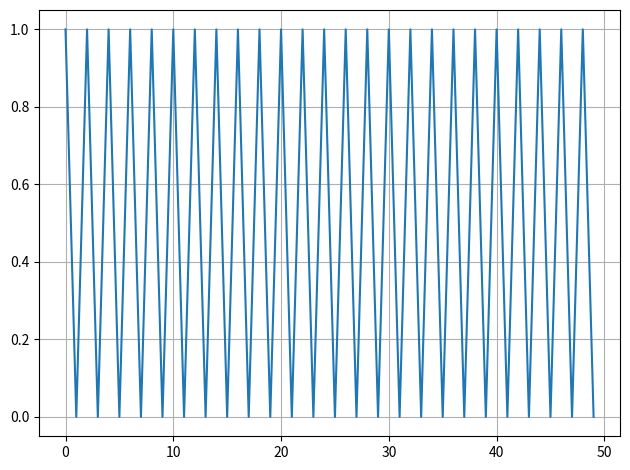

Here is the Python script that generated this plot:
from matplotlib import pyplot as plt
import numpy as np
import os


class NamingClass:
    PAR_SEP = ","
    VAL_SEP = '_'

    def __init__(
            self,
            arch_series,
            iteration,

            time_feats,
            time_window,
            float_feats,
            outsize,
            node_size,

            learning_rate,
            loss,
            batch,

            optimizer="",
            reward_fnum="",
            postfix="",
    ):
        self.arch_series = str(arch_series)
        self.iteration = str(iteration)

        self.time_feats = str(time_feats)
        self.time_window = str(time_window)
        self.float_feats = str(float_feats)
        self.outsize = str(outsize)
        self.node_size = str(node_size)

        self.learning_rate = str(learning_rate)
        self.loss = str(loss)
        self.batch = str(batch)

        "Optional"
        self.optimizer = str(optimizer)
        self.reward_fnum = str(reward_fnum)
        self.postfix = str(postfix)

    @classmethod
    def read_from_path(cls, path, remove_ext=True):
        path = os.path.basename(path)

        if '.' in path[-5:] and remove_ext:
            path, _ = path.split('.')
            # print("Path no extension", path)

        args = path.split(cls.PAR_SEP)
        if args[0] == "model":
            args = args[1:]

        string_args = [a.split(cls.VAL_SEP)[1] for a in args if len(a) > 0]

        return cls(*string_args)

    @classmethod
    def from_path(cls, *a, **kw):
        return cls.read_from_path(*a, **kw)

    @property
    def path(self):
        text = f"model{self.VAL_SEP}{self.arch_series}"
        # text += f"{self.PAR_SEP}ar{self.VAL_SEP}{self.arch_series}"
        text += f"{self.PAR_SEP}it{self.VAL_SEP}{self.iteration}"

        text += f"{self.PAR_SEP}tf{self.VAL_SEP}{self.time_feats}"
        text += f"{self.PAR_SEP}tw{self.VAL_SEP}{self.time_window}"
        text += f"{self.PAR_SEP}ff{self.VAL_SEP}{self.float_feats}"

        text += f"{self.PAR_SEP}ou{self.VAL_SEP}{self.outsize}"
        text += f"{self.PAR_SEP}no{self.VAL_SEP}{self.node_size}"

        text += f"{self.PAR_SEP}lr{self.VAL_SEP}{self.learning_rate}"
        text += f"{self.PAR_SEP}ls{self.VAL_SEP}{self.loss}"
        text += f"{self.PAR_SEP}bt{self.VAL_SEP}{self.batch}"

        text += f"{self.PAR_SEP}op{self.VAL_SEP}{self.optimizer}"
        text += f"{self.PAR_SEP}rf{self.VAL_SEP}{self.reward_fnum}"
        text += f"{self.PAR_SEP}pf{self.VAL_SEP}{self.postfix}"

        return text

    @property
    def cur_model_path(self):
        return self.path

    def copy(self):
        return NamingClass(
                self.arch_series,
                self.iteration,

                self.time_feats,
                self.time_window,
                self.float_feats,

                self.outsize,
                self.node_size,
                self.learning_rate,
                self.loss,
                self.batch,

                self.optimizer,
                self.reward_fnum,
                self.postfix,
        )

    def __str__(self):
        return f"NamingClass({self.path})"


def interp_2d(arr):
    tm = arr[:, 0]
    vals = arr[:, 1:]
    # print("ARR:")
    # print(arr)
    # print()
    # print(tm)
    # print(vals)
    tm_uniform = np.arange(tm[0], tm[-1] + 0.1, 0.1)
    # tm_uniform = np.concatenate()

    # out_arr = np.empty(shape=(0,))
    out_arr = tm_uniform.reshape(-1, 1)
    # print("Empty shape:")
    # print(out_arr.shape)

    for col in vals.T:
        # print("Column", col)
        # print(col.shape, tm.shape)
        vals_uni = np.interp(tm_uniform, tm, col).reshape(-1, 1)
        out_arr = np.concatenate([out_arr, vals_uni], axis=1)

    # print(out_arr)
    # print(vals_uni)
    x1, y1 = (arr[:, [0, 1]].T)
    x2, y2 = (out_arr[:, [0, 1]].T)
    plt.plot(x1, y1)
    plt.plot(x2, y2, dashes=[2, 1])
    plt.show()


def interp_1d_sub(tm_uni, tm, vals):
    vals_uni = np.interp(tm_uni, tm, vals)
    return vals_uni


def to_sequences_forward(array, seq_size=1, fwd_intervals=[1]):
    x = []
    y = []
    offset_arr = np.array(fwd_intervals) - 1
    last_minus = max(fwd_intervals) - 1
    for i in range(len(array) - seq_size - last_minus):
        window = array[i:(i + seq_size), :]
        x.append(window)
        sub_arr = array[i + seq_size + offset_arr, :]
        y.append(sub_arr)
    return np.array(x, dtype=np.float16), np.array(y, np.float16)


def to_sequences_forward_keep_features(array, seq_size=1, fwd_intervals=[1], ft_amount=0):
    x = []
    y = []
    offset_arr = np.array(fwd_intervals) - 1
    last_minus = max(fwd_intervals) - 1
    columns = array.shape[1]
    lstm_cols = columns - ft_amount
    for i in range(len(array) - seq_size - last_minus):
        window = array[i:(i + seq_size), :]
        x.append(window)
        sub_arr = array[i + seq_size + offset_arr, :lstm_cols]
        y.append(sub_arr)
    return np.array(x), np.array(y)


def get_splits(data_size=5000, split_size=100):
    segments = data_size // split_size

    inds = [0]
    for i in range(1, segments):
        inds.append(i * split_size)

    if inds[-1] != data_size + 1:
        inds.append(data_size + 1)

    return inds


def get_eps(n, epoch_max, repeat=5, eps_power=1.4, max_explore=0.8):
    """
    Works only with matching periods, last period may be be different if not
    Condition: epoch_max % repeat == 0

    Args:
        n:
        epoch_max:
        repeat:
        eps_power:
        max_explore:

    Returns:

    """
    "N is -1 smaller than epoch_max"
    if n >= epoch_max:
        raise ValueError("N can not be equal to epoch max!")
    disc_step = (epoch_max) // repeat

    if epoch_max <= 25:
        val = ((1 - n / (epoch_max - 1)) ** eps_power) * max_explore
    else:
        return (1 - np.mod(n, disc_step) / (disc_step - 1)) ** eps_power * max_explore
    return val


if __name__ == "__main__":
    M = 50
    X = np.arange(M)

    for i in [1, 49, 50, 51, 99]:
        print(i, f"{get_eps(i, 100, repeat=2):>4.4f}")

    Y = [get_eps(x, M, repeat=5) for x in X]
    Y = [get_eps(x, M, repeat=25, eps_power=1, max_explore=1) for x in X]
    plt.plot(X, Y)
    plt.grid()
    plt.tight_layout()
    plt.show()
